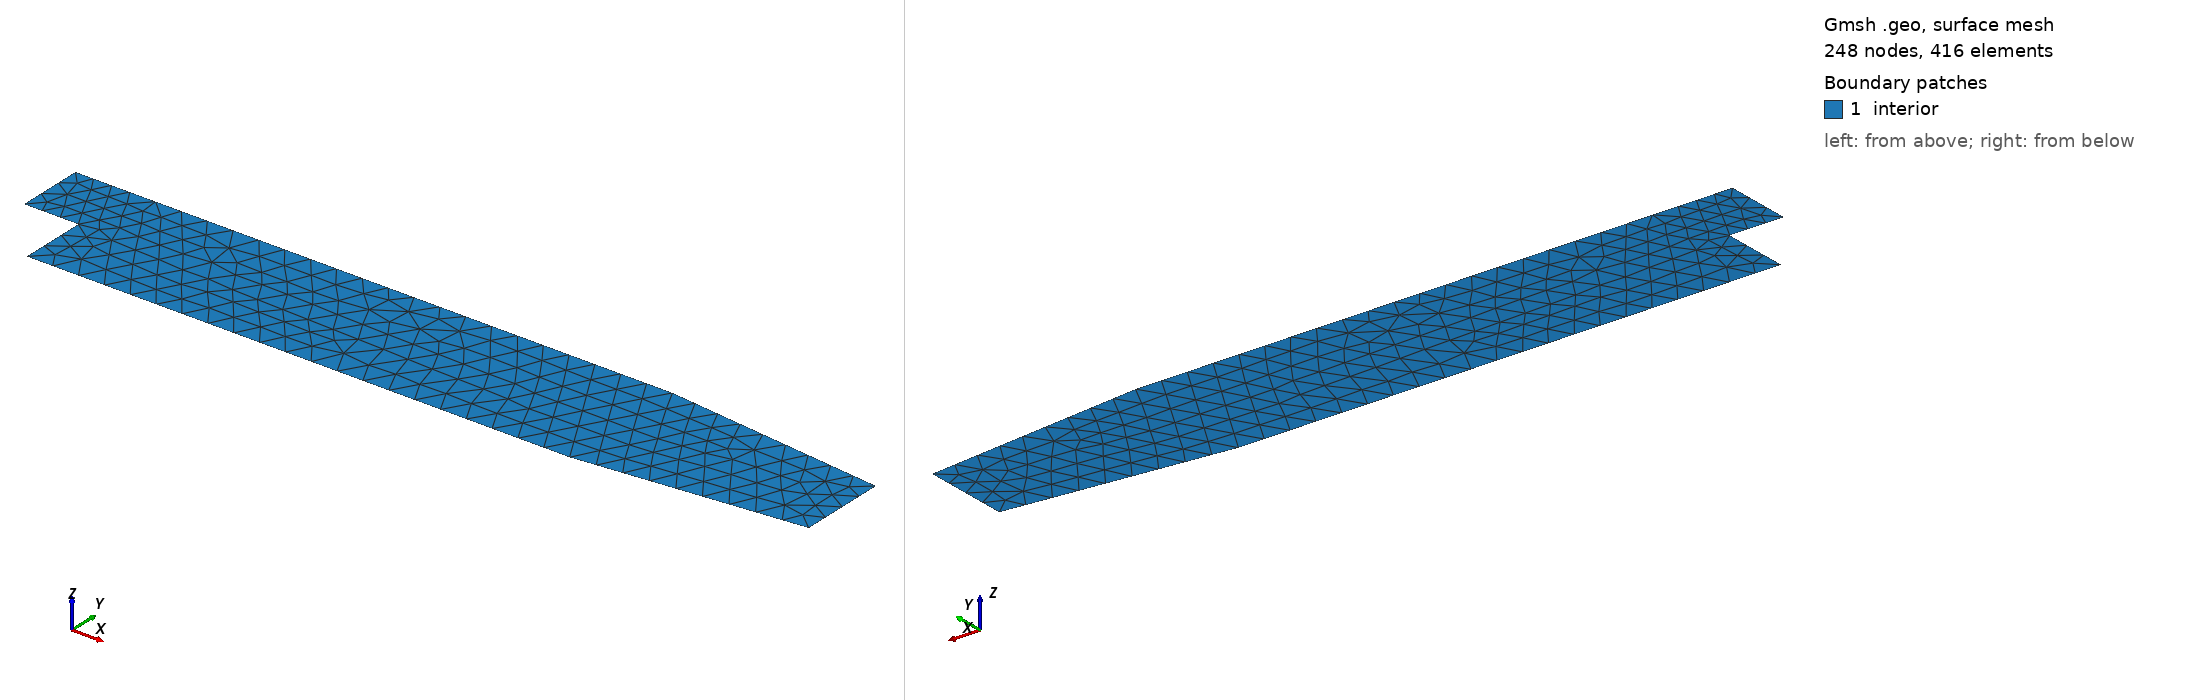

Gmsh geometry script, surface-meshed: 248 nodes, 416 surface elements. Boundary patches (legend numbers): 1 interior. Left view from above one corner, right view from below the opposite corner. Legend entries are the model's physical surfaces. The drawing asked Gmsh for element sizes between 1% and 20% of the model's largest extent; the script's own settings can give other sizes.

=== pitzDaily.geo (drawn) ===
lc = 10;

Point(1) = {-20.6, 0, 0, lc};
Point(2) = {-20.6, 25.4, 0, lc};
Point(3) = {0, -25.4, 0, lc};
Point(4) = {0, 0, 0, lc};
Point(5) = {0, 25.4, 0, lc};
Point(6) = {206, -25.4, 0, lc};
Point(7) = {206, 0, 0, lc};
Point(8) = {206, 25.4, 0, lc};
Point(9) = {290, -16.6, 0, lc};
Point(10) = {290, 0, 0, lc};
Point(11) = {290, 16.6, 0, lc};
//+
Line(1) = {2, 5};
//+
Line(2) = {5, 8};
//+
Line(3) = {8, 11};
//+
Line(4) = {11, 10};
//+
Line(5) = {10, 9};
//+
Line(6) = {9, 6};
//+
Line(7) = {6, 3};
//+
Line(8) = {3, 4};
//+
Line(9) = {4, 1};
//+
Line(10) = {1, 2};
//+
Line Loop(11) = {2, 3, 4, 5, 6, 7, 8, 9, 10, 1};
//+
Plane Surface(12) = {11};
//+
Physical Surface("interior") = {12};
//+
Physical Line("walls") = {1, 2, 3, 6, 7, 8, 9};
//+
Physical Line("inlet") = {10};
//+
Physical Line("outlet") = {4};
